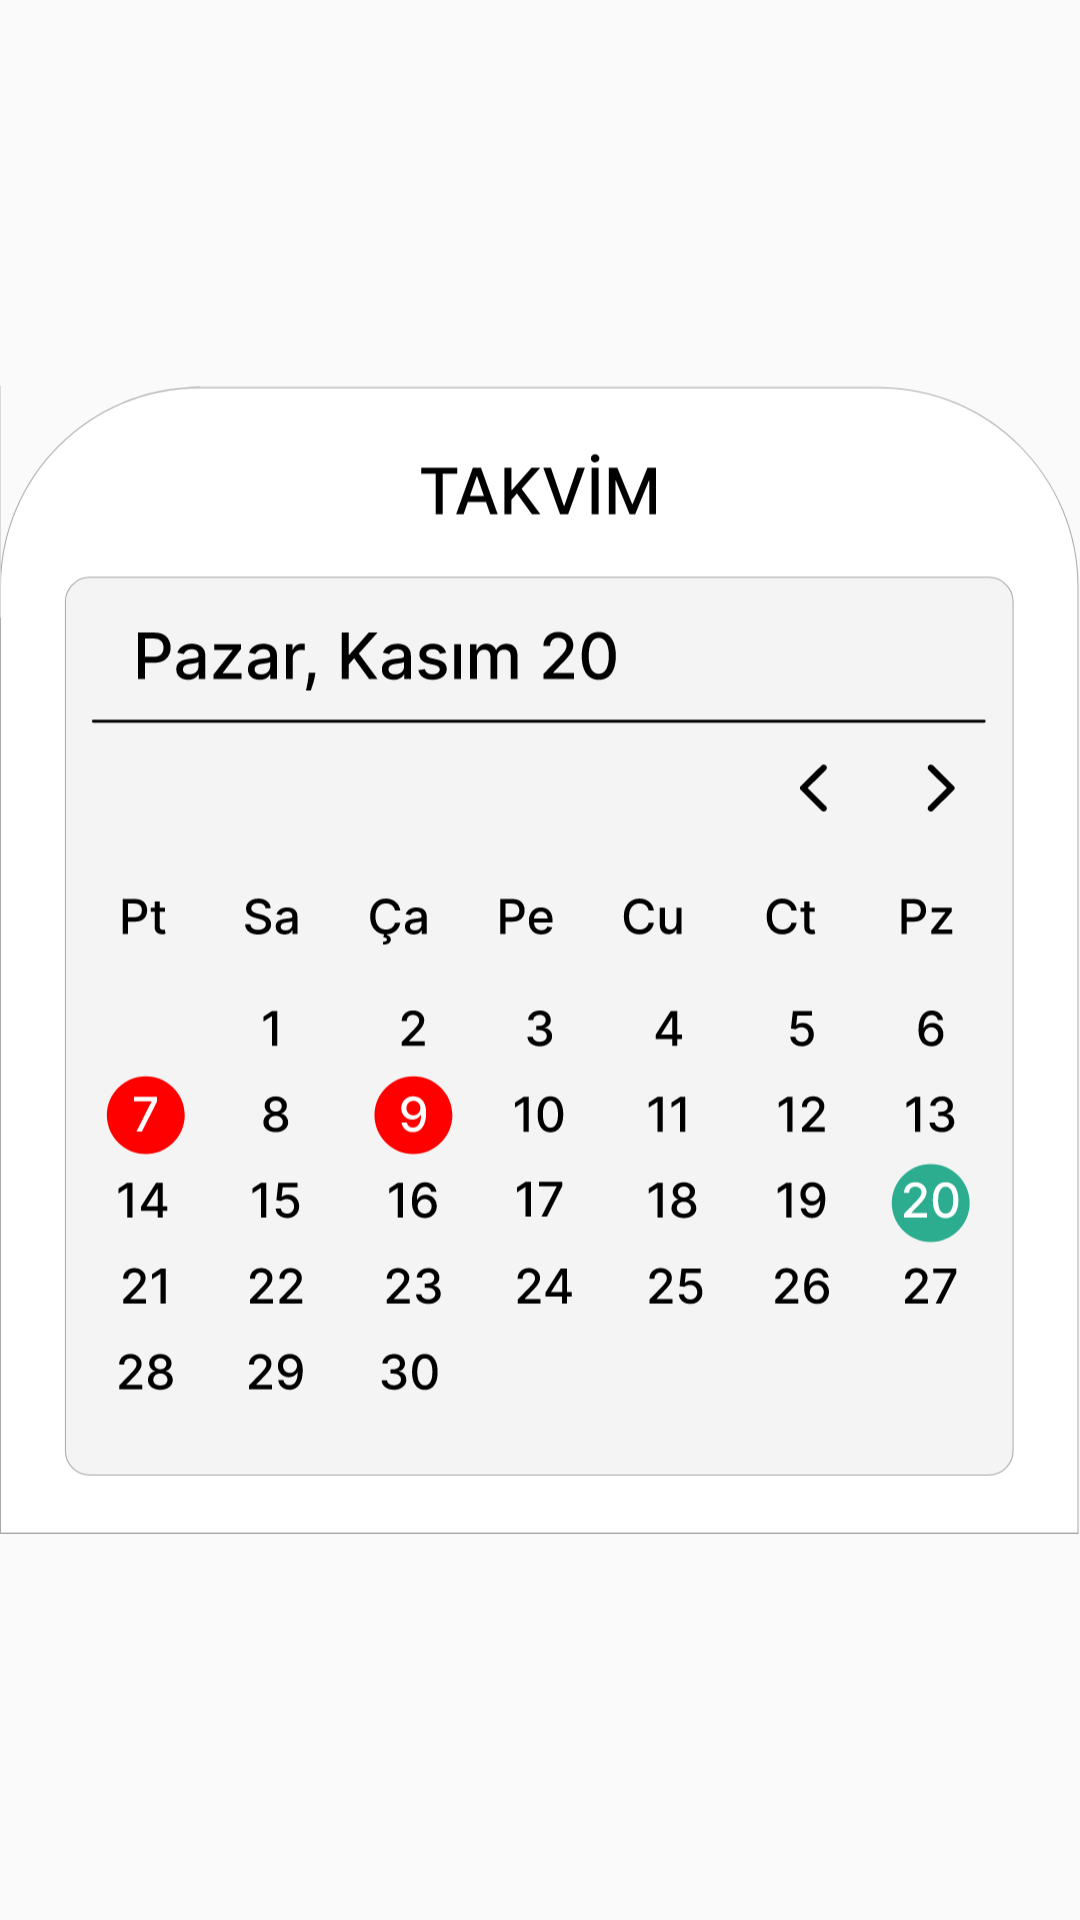

Here is an Android app screen rendered from its layout file. Give the layout XML and the strings, colors and styles it references.
<!-- AndroidManifest.xml: application theme Theme.Yeditepem -->
<!-- res/layout/fragment_calendar.xml -->
<?xml version="1.0" encoding="utf-8"?>
<androidx.constraintlayout.widget.ConstraintLayout xmlns:android="http://schemas.android.com/apk/res/android"
    xmlns:app="http://schemas.android.com/apk/res-auto"
    xmlns:tools="http://schemas.android.com/tools"
    android:layout_width="match_parent"
    android:layout_height="match_parent"
    tools:context=".CalendarFragment">


    <FrameLayout
        android:layout_width="match_parent"
        android:layout_height="match_parent"
        app:layout_constraintBottom_toBottomOf="parent"
        app:layout_constraintEnd_toEndOf="parent"
        app:layout_constraintStart_toStartOf="parent"
        app:layout_constraintTop_toTopOf="parent">

        <ImageView
            android:layout_width="match_parent"
            android:layout_height="match_parent"
            android:src="@drawable/calendar_draweble"/>

    </FrameLayout>
</androidx.constraintlayout.widget.ConstraintLayout>
<!-- resources referenced by this layout -->
<resources>
  <!-- drawable calendar_draweble: vector/xml drawable (drawable, 50013 chars, omitted) -->
  <style name="Theme.Yeditepem" parent="Theme.AppCompat.Light.NoActionBar">
          
          <item name="colorPrimary">@color/purple_500</item>
          <item name="colorPrimaryVariant">@color/purple_700</item>
          <item name="colorOnPrimary">@color/white</item>
          
          <item name="colorSecondary">@color/teal_200</item>
          <item name="colorSecondaryVariant">@color/teal_700</item>
          <item name="colorOnSecondary">@color/black</item>
          
          <item name="android:statusBarColor">?attr/colorPrimaryVariant</item>
          
      </style>
  <!-- not gathered from this repository: default colours our renderer supplied (Android Studio template values) -->
  <color name="purple_500">#FF6200EE</color>
  <color name="purple_700">#FF3700B3</color>
  <color name="teal_200">#FF03DAC5</color>
  <color name="teal_700">#FF018786</color>
  <color name="black">#FF000000</color>
  <color name="white">#FFFFFFFF</color>
</resources>
